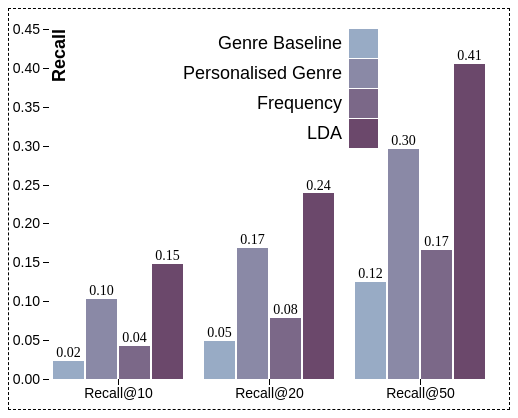
D3 v4 page, settled after 360 driven frames (6 s of simulated time); the page loaded 1 data file(s).



var svg = d3.select("svg"),
    margin = {top: 20, right: 20, bottom: 30, left: 40},
    width = +svg.attr("width") - margin.left - margin.right,
    height = +svg.attr("height") - margin.top - margin.bottom,
    g = svg.append("g").attr("transform", "translate(" + margin.left + "," + margin.top + ")");

var x0 = d3.scaleBand()
    .rangeRound([0, width])
    .paddingInner(0.1);

var x1 = d3.scaleBand()
    .padding(0.05);

var y = d3.scaleLinear()
    .rangeRound([height, 0]);

var z = d3.scaleOrdinal().range(["#98abc5", "#8a89a6", "#7b6888", "#6b486b", "#a05d56", "#d0743c", "#ff8c00"]);

d3.csv("data/recall.csv", function(d, i, columns) {
  //for (var i = 1, n = columns.length; i < n; ++i) d[columns[i]] = +d[columns[i]];
  return d;
}, function(error, data) {
  if (error) throw error;

  var models = d3.map(data, function(d){return d.Model;}).keys();
  var distinctk = d3.map(data, function(d){return d.K;}).keys();

  var ks = []

  distinctk.forEach(function(k) {
      ks.push({
          k: "Recall@"+k,
          values: data.filter(function(d) { return d.K == k}).map(function(d) {return {y: parseFloat(d.Value), x: d.Model};})
      })
  })

  x0.domain(data.map(function(d) { return "Recall@"+d.K; }));
  x1.domain(models).rangeRound([0, x0.bandwidth()]);
  //y.domain([0, d3.max(data, function(d) { return parseFloat(d.Value); })]).nice();
  y.domain([0, 0.45]).nice();

  g.append("g")
    .selectAll("g")
    .data(ks)
    .enter().append("g")
      .attr("transform", function(d) { return "translate(" + x0(d.k) + ",0)"; })
    .selectAll("rect")
    .data(function(d) { return d.values.map(function(key) { return key; }); })
    .enter().append("rect")
      .attr("x", function(d) { return x1(d.x); })
      .attr("y", function(d) { return y(d.y); })
      .attr("width", x1.bandwidth())
      .attr("height", function(d) { return height - y(d.y); })
      .attr("fill", function(d) { return z(d.x); });

      g.append("g")
        .selectAll("g")
        .data(ks)
        .enter().append("g")
          .attr("transform", function(d) { return "translate(" + x0(d.k) + ",0)"; })
        .selectAll("text")
        .data(function(d) { return d.values.map(function(key) { return key; }); })
        .enter().append("text")
            // .attr("font-family", "sans-serif")
            .attr("font-size", 14)
            .attr("text-anchor", "middle")
            .attr("dy", "0.32em")
          .attr("x", function(d) { return x1(d.x) + x1.bandwidth()/2; })
          .attr("y", function(d) { return y(d.y + 0.01); })
          .text(function(d) {return d.y.toFixed(2);});

  g.append("g")
      .attr("class", "axis")
      .attr("transform", "translate(0," + height + ")")
      .attr("font-size", 14)
      .call(d3.axisBottom(x0));

  g.append("g")
      .attr("class", "axis")
      .call(d3.axisLeft(y))//.ticks(null, "s"))
    .append("text")
      //.attr("x", 2)
      .attr("y", 10)
      .attr("dy", "0.32em")
      .attr("fill", "#000")
      .attr("font-weight", "bold")
      .attr("font-size", 18)
      //.attr("text-anchor", "start")
      .attr("transform", "rotate(-90)")
      .text("Recall");

  var legend = g.append("g")
    .selectAll("g")
    .data(models.slice())
    .enter().append("g")
      .attr("transform", function(d, i) { return "translate(0," + i * 30 + ")"; });

  var legendPos = 300;

  legend.append("rect")
      .attr("x", legendPos)
      .attr("width", 29)
      .attr("height", 29)
      .attr("fill", z);

  legend.append("text")
      .attr("x", legendPos-7)
      .attr("y", 14.5)
      .attr("dy", "0.32em")

          .attr("font-family", "sans-serif")
          .attr("font-size", 18)
          .attr("text-anchor", "end")
      .text(function(d) { return d; });
});



### data: data/recall.csv
Model, K, Value
Genre Baseline, 10, 0.02292
Genre Baseline, 20, 0.04909
Genre Baseline, 50, 0.1249
Personalised Genre, 10, 0.1029
Personalised Genre, 20, 0.1689
Personalised Genre, 50, 0.2957
Frequency, 10, 0.04298
Frequency, 20, 0.07832
Frequency, 50, 0.166
LDA, 10, 0.1481
LDA, 20, 0.2387
LDA, 50, 0.4051